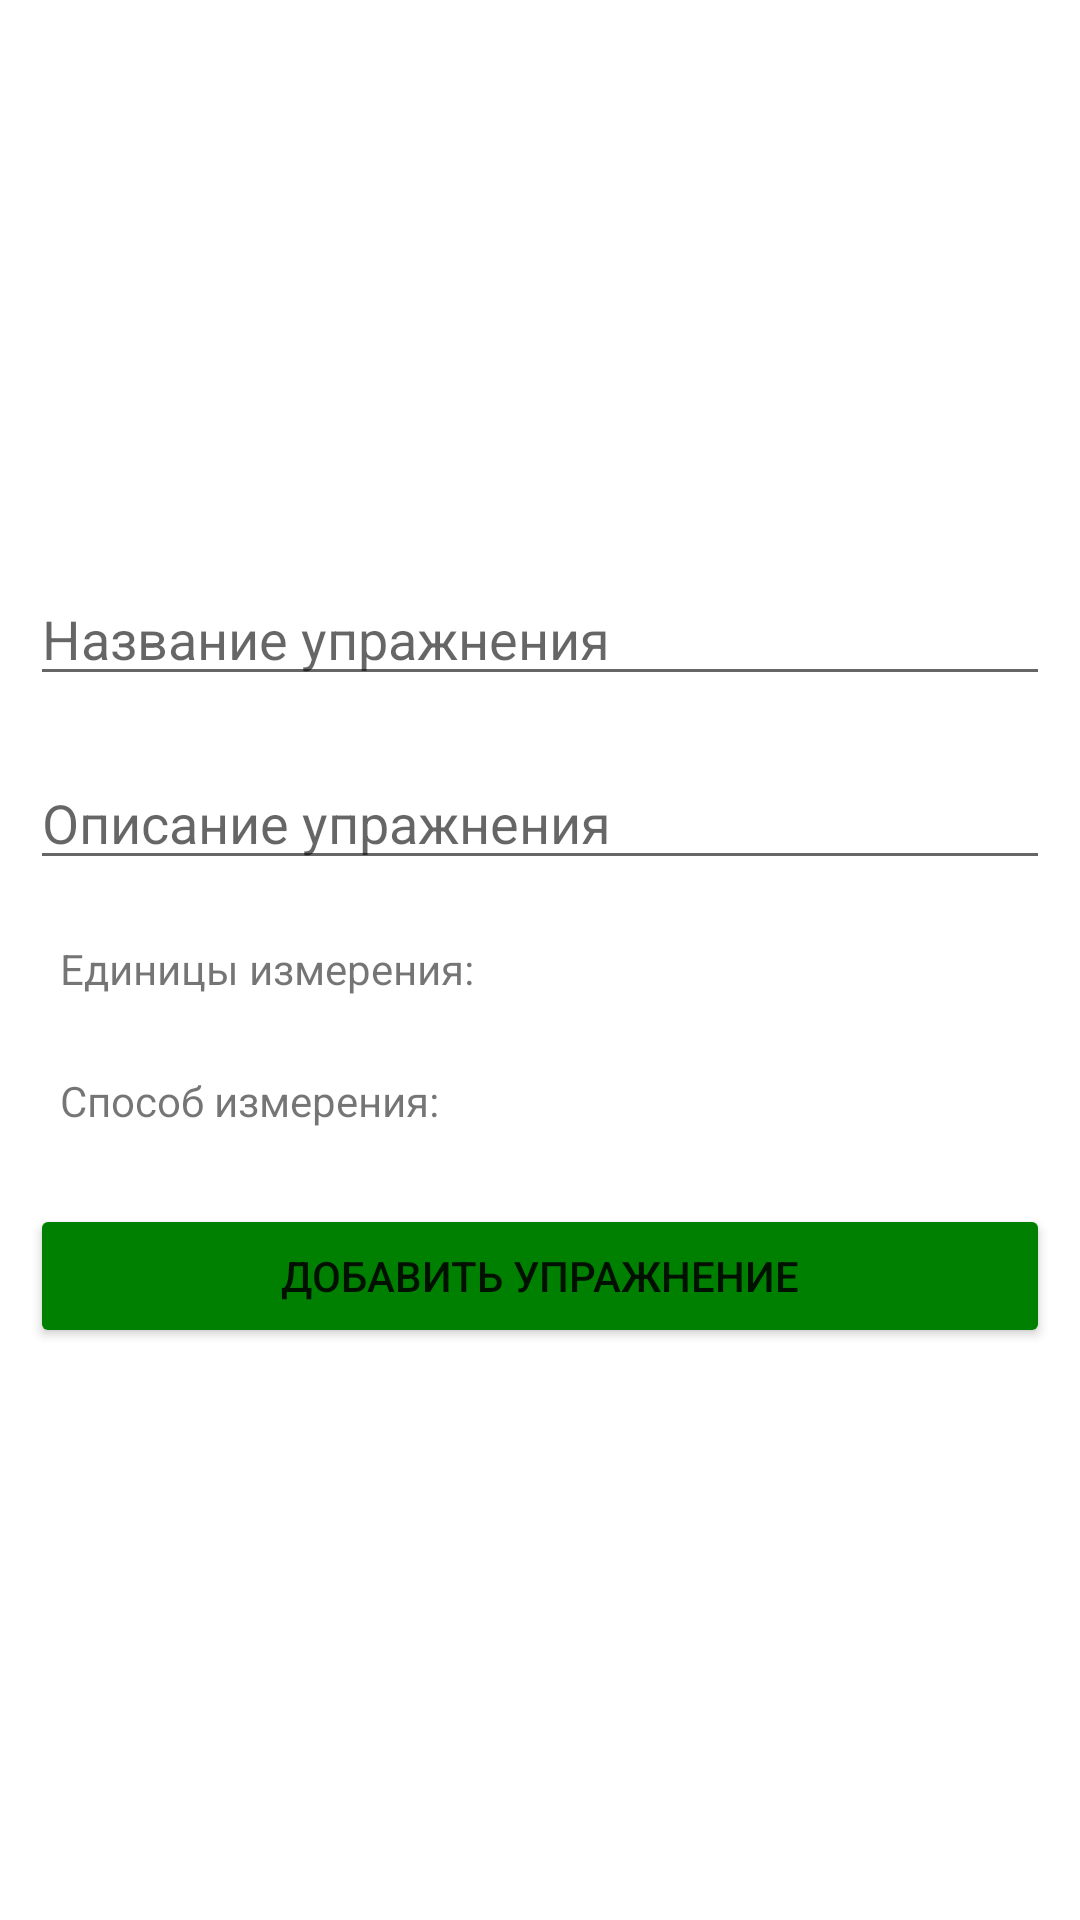

Layout XML and referenced resources for this Android screen:
<!-- AndroidManifest.xml: application theme Theme.TrainNotebook -->
<!-- res/layout/activity_new_exercise.xml -->
<?xml version="1.0" encoding="utf-8"?>
<LinearLayout xmlns:android="http://schemas.android.com/apk/res/android"
    xmlns:app="http://schemas.android.com/apk/res-auto"
    xmlns:tools="http://schemas.android.com/tools"
    android:layout_width="match_parent"
    android:layout_height="match_parent"
    android:gravity="center"
    android:orientation="vertical"
    tools:context=".NewExercise">

    <EditText
        android:id="@+id/exercise_name"
        android:layout_width="match_parent"
        android:layout_height="wrap_content"
        android:layout_margin="10dp"
        android:hint="@string/exercise_name" />

    <EditText
        android:id="@+id/exercise_description"
        android:layout_width="match_parent"
        android:layout_height="wrap_content"
        android:layout_margin="10dp"
        android:hint="@string/exercise_description" />

    <LinearLayout
        android:layout_width="match_parent"
        android:layout_height="wrap_content"
        android:layout_margin="10dp"
        android:orientation="horizontal">

        <TextView
            android:layout_width="150dp"
            android:layout_height="wrap_content"
            android:layout_marginHorizontal="10dp"
            android:text="@string/choose_units" />

        <Spinner
            android:id="@+id/units"
            android:layout_width="210dp"
            android:layout_height="wrap_content"
            android:layout_marginHorizontal="10dp" />
    </LinearLayout>

    <LinearLayout
        android:layout_width="match_parent"
        android:layout_height="wrap_content"
        android:layout_margin="10dp"
        android:orientation="horizontal">

        <TextView
            android:layout_width="150dp"
            android:layout_height="wrap_content"
            android:layout_marginHorizontal="10dp"
            android:text="@string/choose_time" />

        <Spinner
            android:id="@+id/time"
            android:layout_width="210dp"
            android:layout_height="wrap_content"
            android:layout_marginHorizontal="10dp" />
    </LinearLayout>

    <Button
        android:id="@+id/add_exercise_button"
        android:layout_width="match_parent"
        android:layout_height="wrap_content"
        android:layout_margin="10dp"
        android:backgroundTint="@color/button_color"
        android:text="@string/add_exercises" />

</LinearLayout>
<!-- resources referenced by this layout -->
<resources>
  <color name="button_color">#008000</color>
  <string name="add_exercises">Добавить упражнение</string>
  <string name="choose_time">Способ измерения:</string>
  <string name="choose_units">Единицы измерения:</string>
  <string name="exercise_description">Описание упражнения</string>
  <string name="exercise_name">Название упражнения</string>
  <style name="Theme.TrainNotebook" parent="Theme.MaterialComponents.DayNight.DarkActionBar">
          
          <item name="colorPrimary">@color/purple_500</item>
          <item name="colorPrimaryVariant">@color/purple_700</item>
          <item name="colorOnPrimary">@color/white</item>
          
          <item name="colorSecondary">@color/teal_200</item>
          <item name="colorSecondaryVariant">@color/teal_700</item>
          <item name="colorOnSecondary">@color/black</item>
          
          <item name="android:statusBarColor" tools:targetApi="l">?attr/colorPrimaryVariant</item>
          
      </style>
  <color name="purple_500">#FF6200EE</color>
  <color name="purple_700">#FF3700B3</color>
  <color name="white">#FFFFFFFF</color>
  <color name="teal_200">#FF03DAC5</color>
  <color name="teal_700">#FF018786</color>
  <color name="black">#FF000000</color>
</resources>
